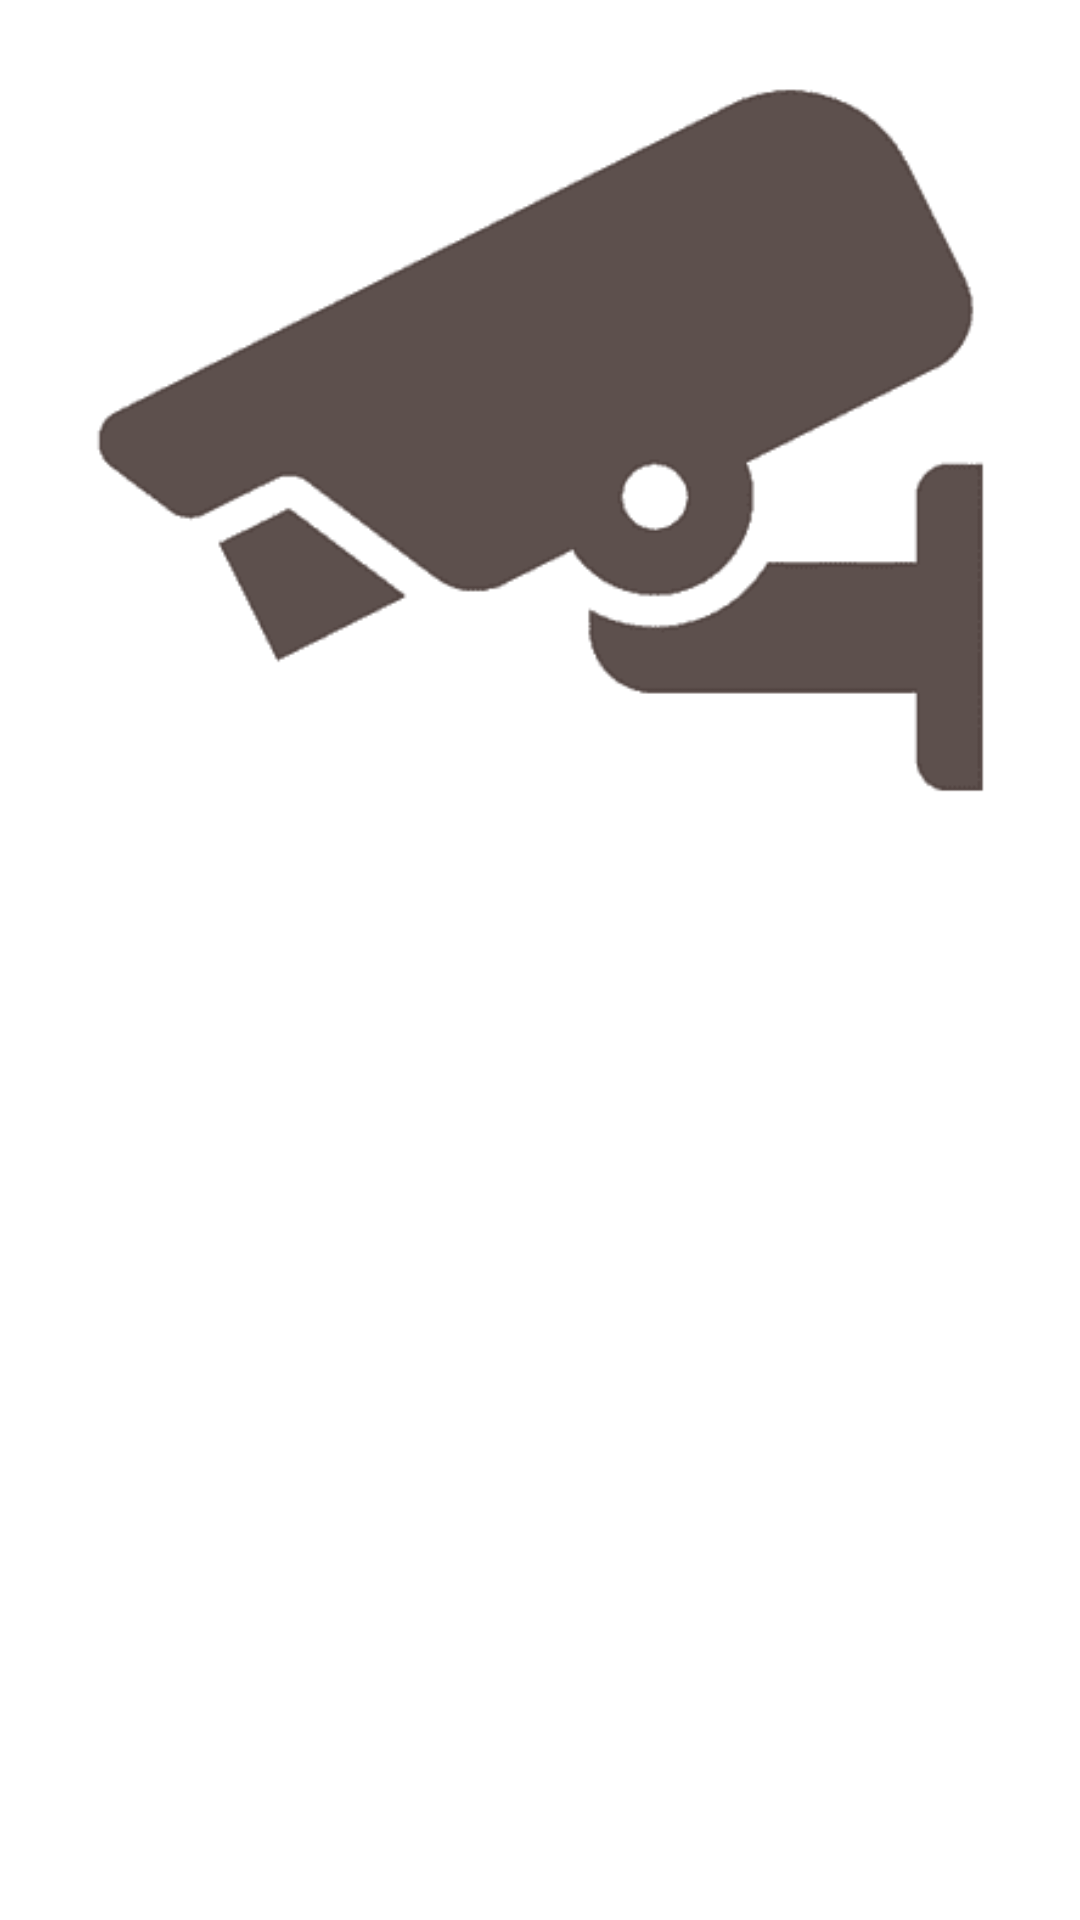

The Android layout XML behind this screen, and the referenced resources:
<!-- AndroidManifest.xml: application theme AppTheme -->
<!-- res/layout/activity_ver_transmision.xml -->
<?xml version="1.0" encoding="utf-8"?>
<FrameLayout xmlns:android="http://schemas.android.com/apk/res/android"
    xmlns:app="http://schemas.android.com/apk/res-auto"
    xmlns:tools="http://schemas.android.com/tools"
    android:layout_width="match_parent"
    android:layout_height="match_parent"
    tools:context=".Transmision.VerTransmision">

    <ImageView
        android:id="@+id/viewer"
        android:layout_width="match_parent"
        android:layout_height="300dp"
        android:src="@drawable/ip_cam"/>
    <FrameLayout
        android:id="@+id/contenedor"
        android:layout_width="match_parent"
        android:layout_height="40dp"
        android:layout_marginTop="300dp">
        <FrameLayout
            android:id="@+id/avance"
            android:layout_width="match_parent"
            android:layout_height="match_parent"
            android:layout_marginTop="300dp"/>

    </FrameLayout>

</FrameLayout>
<!-- resources referenced by this layout -->
<resources>
  <!-- drawable ip_cam: png bitmap (drawable, 34574 bytes) -->
  <style name="AppTheme" parent="Theme.MaterialComponents.Light.DarkActionBar">
          
          <item name="colorPrimary">@color/colorPrimary</item>
          <item name="colorPrimaryDark">@color/colorPrimaryDark</item>
          <item name="colorAccent">@color/colorAccent</item>
      </style>
  <color name="colorPrimary">#0164A1</color>
  <color name="colorPrimaryDark">#003C7C</color>
  <color name="colorAccent">#DD2C00</color>
</resources>
